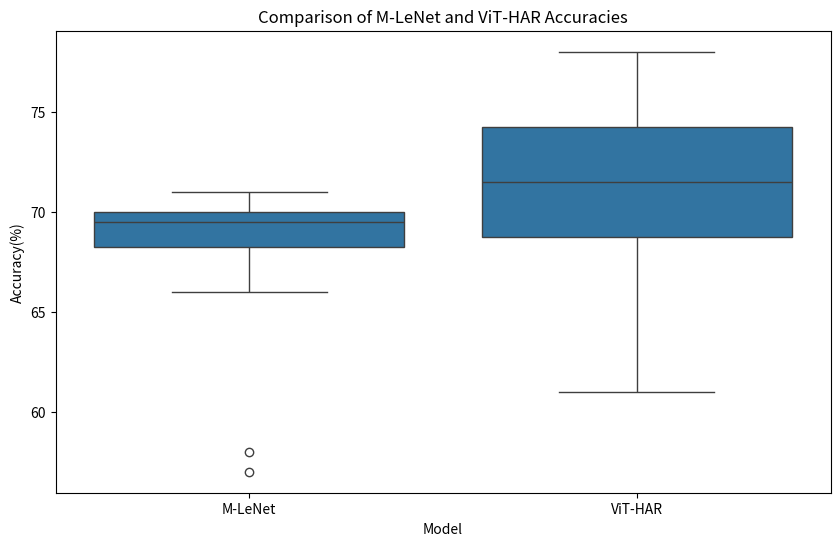

Here is the Python script that generated this plot:
import matplotlib.pyplot as plt
import seaborn as sns
from scipy import stats

# Data
mlenet_accuracy = [70, 71, 70, 71, 70, 70, 57, 66, 69, 69, 58, 69]
vithar_accuracy = [71, 75, 70, 69, 68, 72, 61, 78, 74, 73, 61, 77]

# Perform t-test
t_stat, p_value = stats.ttest_ind(mlenet_accuracy, vithar_accuracy)

# Print t-statistic and p-value
print("T-Statistic:", t_stat)
print("P-Value:", p_value)

# Visualization with Boxplot
data = {'Model': ['M-LeNet'] * len(mlenet_accuracy) + ['ViT-HAR'] * len(vithar_accuracy),
        'Accuracy': mlenet_accuracy + vithar_accuracy}

plt.figure(figsize=(10, 6))
sns.boxplot(x='Model', y='Accuracy', data=data)
plt.title('Comparison of M-LeNet and ViT-HAR Accuracies')
plt.xlabel('Model')
plt.ylabel('Accuracy(%)')
plt.show()
